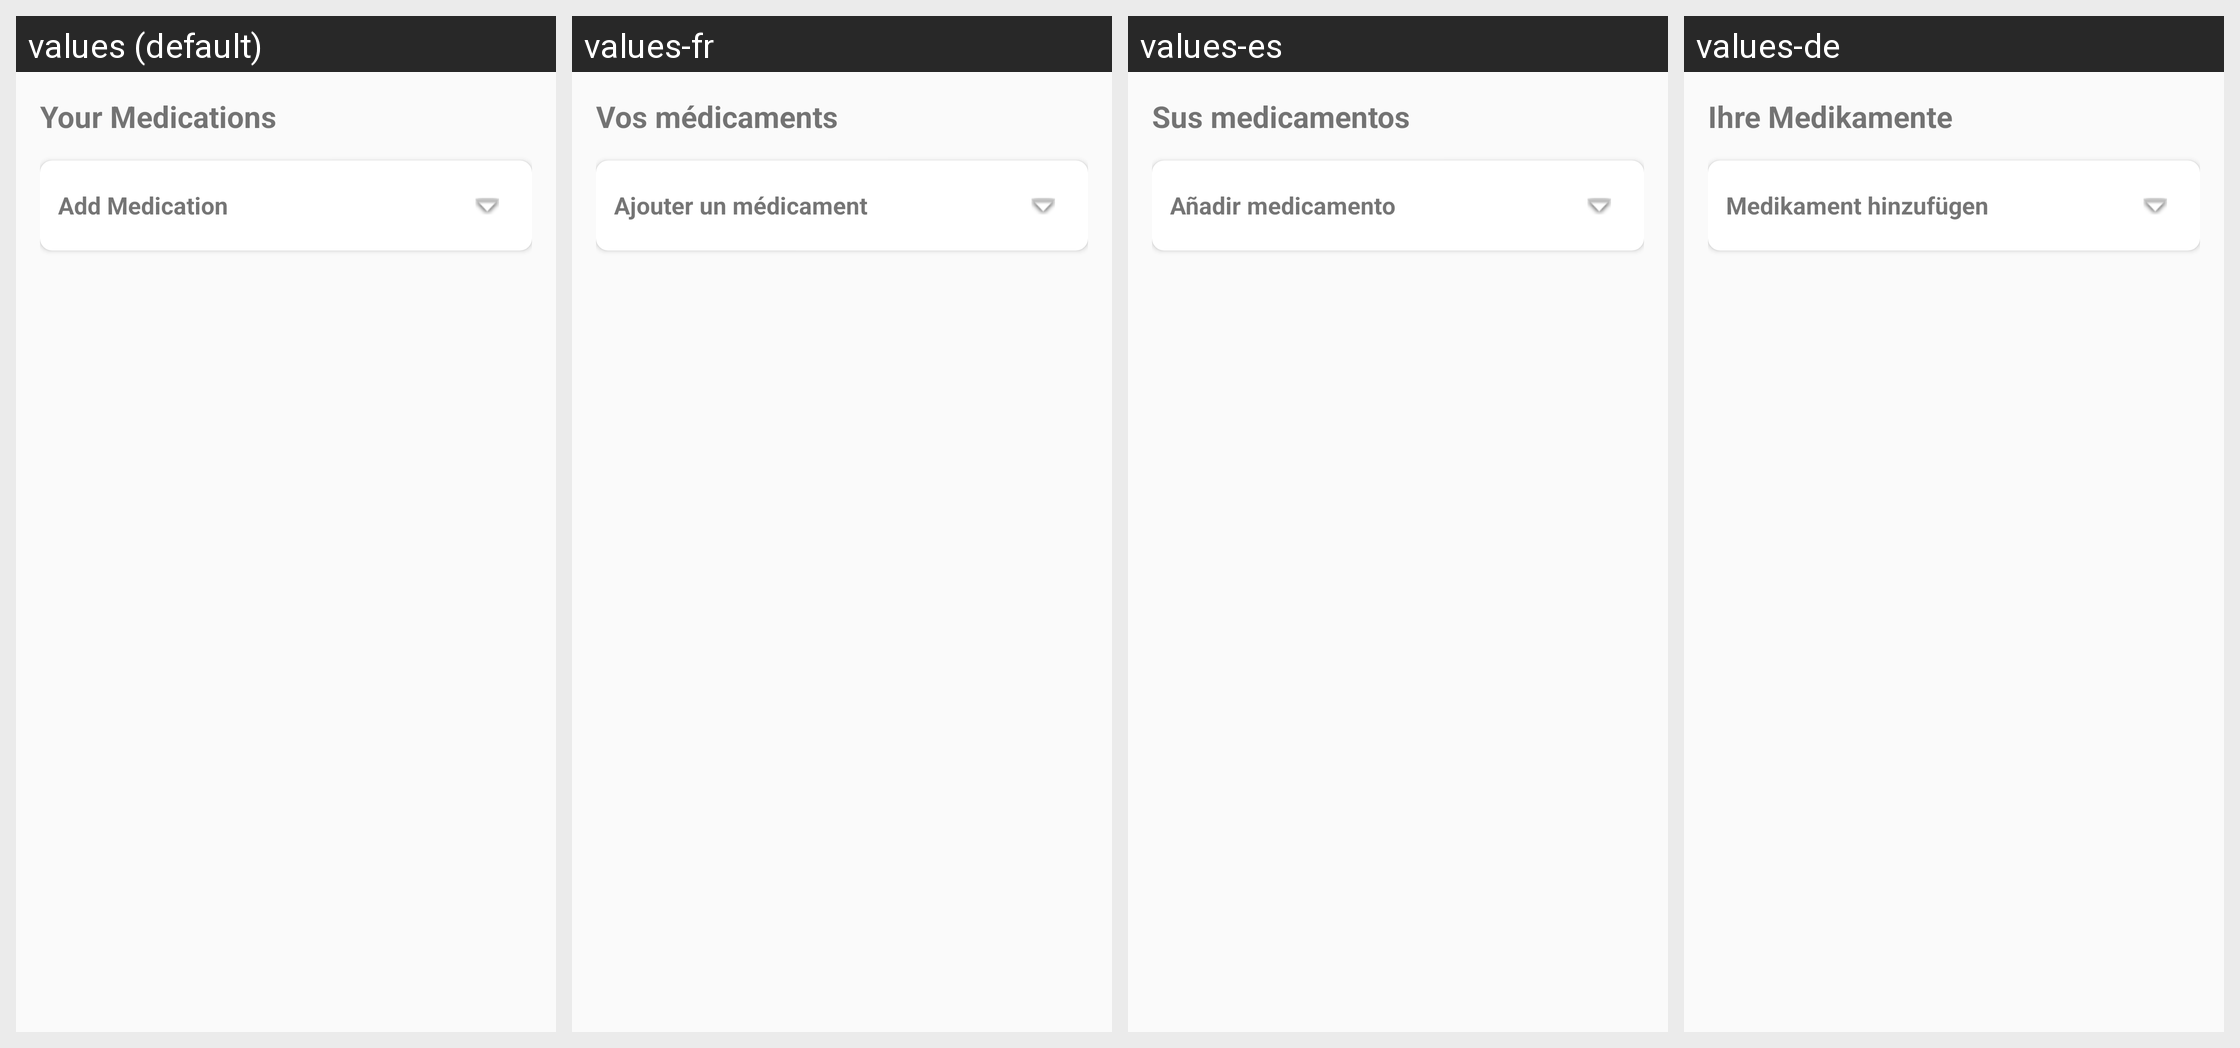

Locale-by-locale string values for the Android screen shown in this grid:
Android screen res/layout/fragment_medication_list.xml rendered under 4 locales, left to right: values (default), values-fr, values-es, values-de. Device: Nexus 5 (rendered at 1080×1920; each locale shown at half size, 540×960, under a caption strip naming it); theme Theme.HabitEvaluator.
Strings drawn on this screen, with the default value and each locale's value (text and hints the layout hard-codes, and strings that could not be matched under every locale, appear in the picture but are not listed):

medication_list_title
  values: Your Medications
  values-fr: Vos médicaments
  values-es: Sus medicamentos
  values-de: Ihre Medikamente

medication_add_medication
  values: Add Medication
  values-fr: Ajouter un médicament
  values-es: Añadir medicamento
  values-de: Medikament hinzufügen
